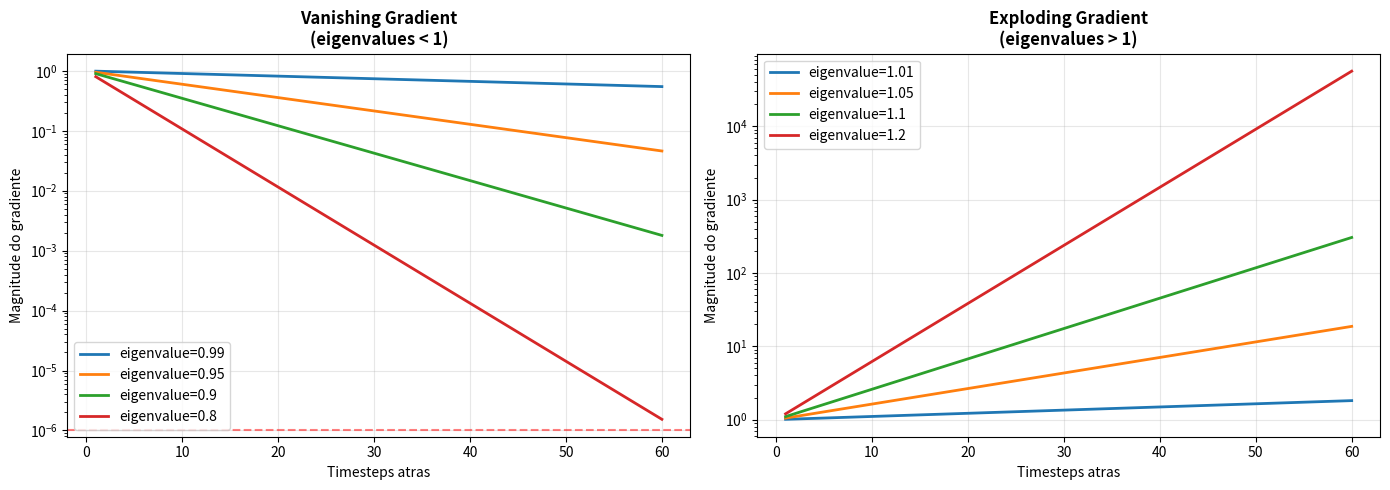

Here is the Python script that generated this plot: (Note: this script raises an exception after producing the figure.)
import numpy as np
import matplotlib.pyplot as plt
import matplotlib.patches as patches
np.random.seed(42)

# Demonstrar por que ordem importa em sequencias
frases = [
    ("gato come peixe", "sujeito=gato, acao=come, objeto=peixe"),
    ("peixe come gato", "sujeito=peixe, acao=come, objeto=gato"),
    ("come gato peixe", "??? -- mesmas palavras, ordem diferente, sentido muda")
]

print("POR QUE ORDEM IMPORTA:")
print("=" * 60)
for frase, significado in frases:
    palavras = frase.split()
    print(f'Frase: "{frase}"')
    print(f'  Palavras: {palavras}')
    print(f'  Significado: {significado}')
    print()

# BoW perde ordem completamente
from collections import Counter
bow1 = Counter("gato come peixe".split())
bow2 = Counter("peixe come gato".split())
print(f"BoW de 'gato come peixe': {dict(bow1)}")
print(f"BoW de 'peixe come gato': {dict(bow2)}")
print(f"Sao iguais? {bow1 == bow2} -- BoW perde a informacao de ORDEM!")

# RNN implementada do zero com numpy
class SimpleRNN:
    def __init__(self, input_size, hidden_size, output_size):
        self.hidden_size = hidden_size
        # Inicializacao Xavier
        scale_h = np.sqrt(2.0 / (hidden_size + hidden_size))
        scale_x = np.sqrt(2.0 / (input_size + hidden_size))
        scale_y = np.sqrt(2.0 / (hidden_size + output_size))

        self.W_hh = np.random.randn(hidden_size, hidden_size) * scale_h
        self.W_xh = np.random.randn(hidden_size, input_size) * scale_x
        self.W_hy = np.random.randn(output_size, hidden_size) * scale_y
        self.b_h = np.zeros(hidden_size)
        self.b_y = np.zeros(output_size)

    def forward(self, x_seq):
        T = len(x_seq)
        h = np.zeros(self.hidden_size)
        hidden_states = [h.copy()]
        outputs = []

        for t in range(T):
            # h_t = tanh(W_hh @ h_{t-1} + W_xh @ x_t + b)
            h = np.tanh(self.W_hh @ h + self.W_xh @ x_seq[t] + self.b_h)
            y = self.W_hy @ h + self.b_y
            hidden_states.append(h.copy())
            outputs.append(y)

        return np.array(outputs), np.array(hidden_states)

# Teste: processar sequencia de 5 timesteps
rnn = SimpleRNN(input_size=3, hidden_size=4, output_size=2)
x_seq = np.random.randn(5, 3)  # 5 timesteps, 3 features cada

outputs, hidden_states = rnn.forward(x_seq)

print("RNN Basica - Forward Pass")
print(f"  Input shape: {x_seq.shape} (T=5 timesteps, D=3 features)")
print(f"  Output shape: {outputs.shape} (T=5 timesteps, O=2 outputs)")
print(f"  Hidden states shape: {hidden_states.shape} (T+1 estados, H=4 dimensoes)")
print()
print("Hidden states evoluem ao processar cada timestep:")
for t in range(len(hidden_states)):
    print(f"  t={t}: h = [{', '.join(f'{v:.3f}' for v in hidden_states[t])}]")


# Demonstrar vanishing gradient
def compute_gradients_rnn(seq_length, hidden_size):
    # Simular multiplicação de matrizes
    # gradient = W^T * W^T * ... * W^T (seq_length vezes)
    W = np.eye(hidden_size) * 0.9  # Eigenvalues < 1
    
    gradient_norm = []
    grad = np.ones((hidden_size, 1))
    
    for t in range(seq_length):
        grad = W.T @ grad
        gradient_norm.append(np.linalg.norm(grad))
    
    return gradient_norm

seq_length = 50
hidden_size = 10

grad_norms = compute_gradients_rnn(seq_length, hidden_size)

print("Norma de gradientes através do tempo:")
print(f"  t=0: {grad_norms[0]:.6f}")
print(f"  t=10: {grad_norms[10]:.6f}")
print(f"  t=30: {grad_norms[30]:.6f}")
print(f"  t=49: {grad_norms[49]:.6f}")
print("\nGradientes desaparecem! -> Problema de vanishing gradient")


# Visualizar vanishing vs exploding gradient
fig, axes = plt.subplots(1, 2, figsize=(14, 5))

seq_lengths = range(1, 61)

# Vanishing (eigenvalues < 1)
ax = axes[0]
for eigenval in [0.99, 0.95, 0.9, 0.8]:
    grads = [eigenval**t for t in seq_lengths]
    ax.plot(seq_lengths, grads, label=f'eigenvalue={eigenval}', linewidth=2)
ax.set_xlabel('Timesteps atras')
ax.set_ylabel('Magnitude do gradiente')
ax.set_title('Vanishing Gradient\n(eigenvalues < 1)', fontweight='bold')
ax.legend()
ax.set_yscale('log')
ax.grid(True, alpha=0.3)
ax.axhline(y=1e-6, color='red', linestyle='--', alpha=0.5, label='threshold pratico')

# Exploding (eigenvalues > 1)
ax = axes[1]
for eigenval in [1.01, 1.05, 1.1, 1.2]:
    grads = [eigenval**t for t in seq_lengths]
    ax.plot(seq_lengths, grads, label=f'eigenvalue={eigenval}', linewidth=2)
ax.set_xlabel('Timesteps atras')
ax.set_ylabel('Magnitude do gradiente')
ax.set_title('Exploding Gradient\n(eigenvalues > 1)', fontweight='bold')
ax.legend()
ax.set_yscale('log')
ax.grid(True, alpha=0.3)

plt.tight_layout()
plt.savefig('/tmp/vanishing_exploding.png', dpi=100, bbox_inches='tight')
plt.show()

print("Com eigenvalue=0.9, apos 50 steps: gradiente = 0.9^50 =", 0.9**50)
print("Com eigenvalue=1.1, apos 50 steps: gradiente = 1.1^50 =", f"{1.1**50:.0f}")

# LSTM implementada do zero com numpy
def sigmoid(x):
    return 1 / (1 + np.exp(-np.clip(x, -500, 500)))

class SimpleLSTM:
    def __init__(self, input_size, hidden_size):
        self.hidden_size = hidden_size
        combined = input_size + hidden_size
        scale = np.sqrt(2.0 / combined)

        # Forget gate
        self.W_f = np.random.randn(hidden_size, combined) * scale
        self.b_f = np.ones(hidden_size)  # Bias alto = lembrar por padrao

        # Input gate
        self.W_i = np.random.randn(hidden_size, combined) * scale
        self.b_i = np.zeros(hidden_size)

        # Cell candidate
        self.W_c = np.random.randn(hidden_size, combined) * scale
        self.b_c = np.zeros(hidden_size)

        # Output gate
        self.W_o = np.random.randn(hidden_size, combined) * scale
        self.b_o = np.zeros(hidden_size)

    def forward(self, x_seq):
        T = len(x_seq)
        h = np.zeros(self.hidden_size)
        c = np.zeros(self.hidden_size)

        hidden_states = []
        cell_states = []
        gate_history = {'forget': [], 'input': [], 'output': []}

        for t in range(T):
            combined = np.concatenate([h, x_seq[t]])

            # Gates
            f_t = sigmoid(self.W_f @ combined + self.b_f)
            i_t = sigmoid(self.W_i @ combined + self.b_i)
            c_tilde = np.tanh(self.W_c @ combined + self.b_c)
            o_t = sigmoid(self.W_o @ combined + self.b_o)

            # Update cell state (SOMA, nao multiplicacao pura!)
            c = f_t * c + i_t * c_tilde

            # Update hidden state
            h = o_t * np.tanh(c)

            hidden_states.append(h.copy())
            cell_states.append(c.copy())
            gate_history['forget'].append(f_t.copy())
            gate_history['input'].append(i_t.copy())
            gate_history['output'].append(o_t.copy())

        return np.array(hidden_states), np.array(cell_states), gate_history

# Teste
lstm = SimpleLSTM(input_size=3, hidden_size=4)
x_seq = np.random.randn(8, 3)

h_states, c_states, gates = lstm.forward(x_seq)

print("LSTM - Forward Pass (8 timesteps)")
print(f"  Hidden states shape: {h_states.shape}")
print(f"  Cell states shape: {c_states.shape}")
print()
print("Gates ao longo do tempo (dimensao 0):")
print(f"  Forget gate: {[f'{g[0]:.3f}' for g in gates['forget']]}")
print(f"  Input gate:  {[f'{g[0]:.3f}' for g in gates['input']]}")
print(f"  Output gate: {[f'{g[0]:.3f}' for g in gates['output']]}")
print()
print("Forget gate alto (~1) = LEMBRAR informacao anterior")
print("Input gate alto (~1) = ACEITAR informacao nova")
print("Output gate alto (~1) = EXPOR cell state como output")

# Visualizar como LSTM gates controlam fluxo de informacao
fig, axes = plt.subplots(2, 2, figsize=(14, 10))

# 1. Diagrama LSTM
ax = axes[0, 0]
ax.set_xlim(0, 10)
ax.set_ylim(0, 8)
ax.set_aspect('equal')

# Cell state (highway)
ax.annotate('', xy=(9, 7), xytext=(1, 7),
            arrowprops=dict(arrowstyle='->', color='blue', lw=3))
ax.text(5, 7.3, 'Cell State (c_t) -- "highway" de informacao', ha='center',
        fontsize=10, fontweight='bold', color='blue')

# Forget gate
rect_f = patches.FancyBboxPatch((1.5, 4.5), 1.5, 1.2, boxstyle="round,pad=0.1",
                                 facecolor='red', alpha=0.3, edgecolor='red', lw=2)
ax.add_patch(rect_f)
ax.text(2.25, 5.1, 'Forget\nGate', ha='center', fontsize=8, fontweight='bold')

# Input gate
rect_i = patches.FancyBboxPatch((4, 4.5), 1.5, 1.2, boxstyle="round,pad=0.1",
                                 facecolor='green', alpha=0.3, edgecolor='green', lw=2)
ax.add_patch(rect_i)
ax.text(4.75, 5.1, 'Input\nGate', ha='center', fontsize=8, fontweight='bold')

# Output gate
rect_o = patches.FancyBboxPatch((6.5, 4.5), 1.5, 1.2, boxstyle="round,pad=0.1",
                                 facecolor='orange', alpha=0.3, edgecolor='orange', lw=2)
ax.add_patch(rect_o)
ax.text(7.25, 5.1, 'Output\nGate', ha='center', fontsize=8, fontweight='bold')

# Arrows
ax.annotate('', xy=(2.25, 6.8), xytext=(2.25, 5.7), arrowprops=dict(arrowstyle='->', lw=1.5))
ax.annotate('', xy=(4.75, 6.8), xytext=(4.75, 5.7), arrowprops=dict(arrowstyle='->', lw=1.5))
ax.annotate('', xy=(7.25, 4.5), xytext=(7.25, 3.5), arrowprops=dict(arrowstyle='->', lw=1.5))

ax.text(2.25, 6.5, 'x', ha='center', fontsize=12, color='red')
ax.text(4.75, 6.5, '+', ha='center', fontsize=12, color='green')

# Input
ax.annotate('', xy=(5, 4.5), xytext=(5, 2), arrowprops=dict(arrowstyle='->', lw=1.5))
ax.text(5, 1.5, 'x_t (input)', ha='center', fontsize=10)

# Output
ax.text(7.25, 3, 'h_t (output)', ha='center', fontsize=10)

ax.set_title('Arquitetura LSTM', fontsize=12, fontweight='bold')
ax.axis('off')

# 2. Gates ao longo do tempo
ax = axes[0, 1]
T = len(gates['forget'])
timesteps = range(T)
ax.plot(timesteps, [g.mean() for g in gates['forget']], 'r-o', label='Forget gate', linewidth=2)
ax.plot(timesteps, [g.mean() for g in gates['input']], 'g-s', label='Input gate', linewidth=2)
ax.plot(timesteps, [g.mean() for g in gates['output']], 'orange', marker='^', label='Output gate', linewidth=2)
ax.set_xlabel('Timestep')
ax.set_ylabel('Gate value (media)')
ax.set_title('Gates ao Longo do Tempo', fontweight='bold')
ax.legend()
ax.grid(True, alpha=0.3)
ax.set_ylim(-0.05, 1.05)

# 3. Cell state vs hidden state
ax = axes[1, 0]
ax.plot(timesteps, [c.mean() for c in c_states], 'b-o', label='Cell state (media)', linewidth=2)
ax.plot(timesteps, [h.mean() for h in h_states], 'r-s', label='Hidden state (media)', linewidth=2)
ax.set_xlabel('Timestep')
ax.set_ylabel('Valor medio')
ax.set_title('Cell State vs Hidden State', fontweight='bold')
ax.legend()
ax.grid(True, alpha=0.3)

# 4. Por que LSTM resolve vanishing gradient
ax = axes[1, 1]
# Simular gradiente passando pelo cell state
T_sim = 50
grad_rnn = [0.9**t for t in range(T_sim)]
grad_lstm = [0.99**t for t in range(T_sim)]  # forget gate ~ 0.99
ax.plot(range(T_sim), grad_rnn, 'r-', label='RNN (mult. repetida)', linewidth=2)
ax.plot(range(T_sim), grad_lstm, 'b-', label='LSTM (forget gate ~0.99)', linewidth=2)
ax.set_xlabel('Timesteps atras')
ax.set_ylabel('Magnitude do gradiente')
ax.set_title('Gradiente: RNN vs LSTM', fontweight='bold')
ax.legend()
ax.set_yscale('log')
ax.grid(True, alpha=0.3)

plt.tight_layout()
plt.savefig('/tmp/lstm_gates.png', dpi=100, bbox_inches='tight')
plt.show()

print("LSTM resolve vanishing gradient porque:")
print("  1. Cell state usa SOMA (c_t = f*c + i*c~), nao multiplicacao pura")
print("  2. Gradiente de c_t para c_{t-1} = f_t (controlado, proximo de 1)")
print("  3. Gates APRENDEM quando esquecer e quando lembrar")

# GRU implementado do zero com numpy
class SimpleGRU:
    def __init__(self, input_size, hidden_size):
        self.hidden_size = hidden_size
        combined = input_size + hidden_size
        scale = np.sqrt(2.0 / combined)

        # Update gate
        self.W_z = np.random.randn(hidden_size, combined) * scale
        self.b_z = np.zeros(hidden_size)

        # Reset gate
        self.W_r = np.random.randn(hidden_size, combined) * scale
        self.b_r = np.zeros(hidden_size)

        # Candidate hidden state
        self.W_h = np.random.randn(hidden_size, combined) * scale
        self.b_h = np.zeros(hidden_size)

    def forward(self, x_seq):
        T = len(x_seq)
        h = np.zeros(self.hidden_size)
        hidden_states = []

        for t in range(T):
            combined = np.concatenate([h, x_seq[t]])

            # Gates
            z_t = sigmoid(self.W_z @ combined + self.b_z)  # update
            r_t = sigmoid(self.W_r @ combined + self.b_r)  # reset

            # Candidate (usa reset gate para controlar acesso ao h anterior)
            combined_r = np.concatenate([r_t * h, x_seq[t]])
            h_tilde = np.tanh(self.W_h @ combined_r + self.b_h)

            # Interpolacao entre h anterior e candidato
            h = (1 - z_t) * h + z_t * h_tilde
            hidden_states.append(h.copy())

        return np.array(hidden_states)

# Comparar RNN vs LSTM vs GRU
np.random.seed(42)
x_seq = np.random.randn(10, 3)

rnn = SimpleRNN(3, 8, 2)
lstm = SimpleLSTM(3, 8)
gru = SimpleGRU(3, 8)

rnn_out, _ = rnn.forward(x_seq)
lstm_out, _, _ = lstm.forward(x_seq)
gru_out = gru.forward(x_seq)

# Contar parametros
def count_params(model):
    total = 0
    for attr in dir(model):
        val = getattr(model, attr)
        if isinstance(val, np.ndarray):
            total += val.size
    return total

print("Comparacao RNN vs LSTM vs GRU (hidden_size=8, input_size=3):")
print(f"  RNN:  {count_params(rnn):>5} parametros")
print(f"  LSTM: {count_params(lstm):>5} parametros")
print(f"  GRU:  {count_params(gru):>5} parametros")
print(f"  LSTM/RNN ratio: {count_params(lstm)/count_params(rnn):.1f}x")
print(f"  GRU/RNN ratio:  {count_params(gru)/count_params(rnn):.1f}x")
print(f"  GRU/LSTM ratio: {count_params(gru)/count_params(lstm):.1f}x")

# Visualizar diferentes arquiteturas RNN
fig, axes = plt.subplots(1, 4, figsize=(18, 4))

def draw_rnn_arch(ax, title, inputs, outputs, connections):
    ax.set_xlim(-0.5, max(len(inputs), len(outputs)) - 0.5)
    ax.set_ylim(-0.5, 3.5)

    # Hidden states
    n_hidden = max(len(inputs), len(outputs))
    for i in range(n_hidden):
        circle = plt.Circle((i, 1.5), 0.3, facecolor='lightblue', edgecolor='blue', lw=2)
        ax.add_patch(circle)
        ax.text(i, 1.5, f'h{i}', ha='center', va='center', fontsize=8)
        if i > 0:
            ax.annotate('', xy=(i-0.3, 1.5), xytext=(i-0.7, 1.5),
                       arrowprops=dict(arrowstyle='->', color='blue', lw=1.5))

    # Inputs
    for i in inputs:
        ax.annotate('', xy=(i, 1.2), xytext=(i, 0.3),
                   arrowprops=dict(arrowstyle='->', color='green', lw=1.5))
        ax.text(i, 0, f'x{i}', ha='center', fontsize=9, color='green')

    # Outputs
    for i in outputs:
        ax.annotate('', xy=(i, 2.7), xytext=(i, 1.8),
                   arrowprops=dict(arrowstyle='->', color='red', lw=1.5))
        ax.text(i, 3, f'y{i}', ha='center', fontsize=9, color='red')

    ax.set_title(title, fontsize=10, fontweight='bold')
    ax.axis('off')

draw_rnn_arch(axes[0], 'Many-to-One\n(Classificacao)', [0,1,2,3], [3], {})
draw_rnn_arch(axes[1], 'One-to-Many\n(Geracao)', [0], [0,1,2,3], {})
draw_rnn_arch(axes[2], 'Many-to-Many\n(Traducao)', [0,1,2,3], [0,1,2,3], {})
draw_rnn_arch(axes[3], 'Bidirectional\n(NER/BERT)', [0,1,2,3], [0,1,2,3], {})

# Add backward arrows for bidirectional
ax = axes[3]
for i in range(3):
    ax.annotate('', xy=(i+0.7, 1.7), xytext=(i+0.3, 1.7),
               arrowprops=dict(arrowstyle='->', color='purple', lw=1.5))

plt.tight_layout()
plt.savefig('/tmp/rnn_architectures.png', dpi=100, bbox_inches='tight')
plt.show()

print("Arquiteturas RNN:")
print("  Many-to-one: input=(x0..xT) -> output=y_T (sentimento, classificacao)")
print("  One-to-many: input=x_0 -> output=(y0..yT) (geracao de musica/texto)")
print("  Many-to-many: input=(x0..xT) -> output=(y0..yT) (traducao, NER)")
print("  Bidirectional: processa frente E tras, cada h_t ve contexto completo")

# Mecanismo de Attention implementado com numpy
def dot_product_attention(query, keys, values):
    # query: (hidden_size,) -- decoder hidden state
    # keys: (T, hidden_size) -- encoder hidden states
    # values: (T, hidden_size) -- encoder hidden states (geralmente = keys)

    d_k = query.shape[0]

    # Scores: similaridade entre query e cada key
    scores = keys @ query / np.sqrt(d_k)  # (T,) -- scaled dot-product

    # Softmax -> pesos de atencao
    exp_scores = np.exp(scores - scores.max())  # estabilidade numerica
    attention_weights = exp_scores / exp_scores.sum()  # (T,)

    # Vetor de contexto: media ponderada dos values
    context = attention_weights @ values  # (hidden_size,)

    return context, attention_weights

# Simular encoder-decoder com attention
np.random.seed(42)
T_enc = 6  # frase de 6 palavras no encoder
hidden_size = 4

# Encoder outputs (simulados)
encoder_outputs = np.random.randn(T_enc, hidden_size)
palavras_input = ['o', 'gato', 'sentou', 'no', 'tapete', 'azul']

# Decoder hidden state (simulado)
decoder_hidden = np.random.randn(hidden_size)

context, weights = dot_product_attention(decoder_hidden, encoder_outputs, encoder_outputs)

print("Attention Mechanism")
print(f"  Encoder: {T_enc} palavras, hidden_size={hidden_size}")
print(f"  Decoder query: hidden_size={hidden_size}")
print(f"  Context vector: {context.shape}")
print()
print("Pesos de atencao por palavra:")
for i, (palavra, peso) in enumerate(zip(palavras_input, weights)):
    barra = '#' * int(peso * 50)
    print(f"  '{palavra:8s}': {peso:.3f} {barra}")
print()
print(f"Palavra com mais atencao: '{palavras_input[np.argmax(weights)]}'")

# Visualizar attention em traducao
fig, axes = plt.subplots(1, 2, figsize=(14, 5))

# 1. Attention heatmap (simulado)
ax = axes[0]
src_words = ['the', 'cat', 'sat', 'on', 'the', 'mat']
tgt_words = ['o', 'gato', 'sentou', 'no', 'tapete']

# Simular attention matrix
np.random.seed(123)
attention_matrix = np.zeros((len(tgt_words), len(src_words)))
# Criar alinhamento razoavel
alignments = [(0, 0), (0, 4), (1, 1), (2, 2), (3, 3), (4, 5)]
for t, s in alignments:
    attention_matrix[t, s] = 0.7 + np.random.rand() * 0.3
# Adicionar ruido
attention_matrix += np.random.rand(*attention_matrix.shape) * 0.1
# Normalizar por linha
attention_matrix = attention_matrix / attention_matrix.sum(axis=1, keepdims=True)

im = ax.imshow(attention_matrix, cmap='Blues', aspect='auto')
ax.set_xticks(range(len(src_words)))
ax.set_xticklabels(src_words, fontsize=10)
ax.set_yticks(range(len(tgt_words)))
ax.set_yticklabels(tgt_words, fontsize=10)
ax.set_xlabel('Source (Ingles)')
ax.set_ylabel('Target (Portugues)')
ax.set_title('Attention Weights: Traducao', fontweight='bold')
plt.colorbar(im, ax=ax)

# 2. Sem attention vs com attention
ax = axes[1]
seq_lengths = [5, 10, 20, 50, 100]
bleu_no_attn = [35, 30, 22, 12, 5]
bleu_attn = [36, 34, 32, 28, 24]

ax.plot(seq_lengths, bleu_no_attn, 'r-o', label='Sem Attention', linewidth=2)
ax.plot(seq_lengths, bleu_attn, 'b-s', label='Com Attention', linewidth=2)
ax.set_xlabel('Comprimento da sequencia')
ax.set_ylabel('BLEU Score (simulado)')
ax.set_title('Impacto do Attention em Sequencias Longas', fontweight='bold')
ax.legend()
ax.grid(True, alpha=0.3)

plt.tight_layout()
plt.savefig('/tmp/attention_viz.png', dpi=100, bbox_inches='tight')
plt.show()

print("Attention e CRUCIAL para sequencias longas:")
print("  Sem attention: BLEU degrada rapidamente com comprimento")
print("  Com attention: mantem qualidade mesmo em frases longas")
print("  Motivo: decoder pode OLHAR de volta para qualquer parte do input")

# PRATICA - Exercicio 1: RNN Forward Pass
# Implemente a funcao rnn_forward que processa uma sequencia

def rnn_forward(x_seq, W_hh, W_xh, b_h):
    # x_seq: (T, input_size) - sequencia de inputs
    # W_hh: (hidden_size, hidden_size) - pesos hidden-to-hidden
    # W_xh: (hidden_size, input_size) - pesos input-to-hidden
    # b_h: (hidden_size,) - bias
    # Retorna: hidden_states (T, hidden_size)
    hidden_size = W_hh.shape[0]
    T = len(x_seq)

    # TAREFA DO ALUNO: inicializar h como vetor de zeros
    h = None
    hidden_states = []

    for t in range(T):
        # TAREFA DO ALUNO: calcular h_t = tanh(W_hh @ h + W_xh @ x_t + b_h)
        h = None
        hidden_states.append(h)

    return np.array(hidden_states)

# Teste
W_hh = np.random.randn(4, 4) * 0.1
W_xh = np.random.randn(4, 3) * 0.1
b_h = np.zeros(4)
x_seq = np.random.randn(5, 3)

# result = rnn_forward(x_seq, W_hh, W_xh, b_h)
# print(f"Output shape: {result.shape}")  # Esperado: (5, 4)
print("Implemente rnn_forward acima!")

# SOLUCAO - Exercicio 1: RNN Forward Pass
def rnn_forward_sol(x_seq, W_hh, W_xh, b_h):
    hidden_size = W_hh.shape[0]
    T = len(x_seq)

    h = np.zeros(hidden_size)
    hidden_states = []

    for t in range(T):
        h = np.tanh(W_hh @ h + W_xh @ x_seq[t] + b_h)
        hidden_states.append(h.copy())

    return np.array(hidden_states)

# Teste
np.random.seed(42)
W_hh = np.random.randn(4, 4) * 0.1
W_xh = np.random.randn(4, 3) * 0.1
b_h = np.zeros(4)
x_seq = np.random.randn(5, 3)

result = rnn_forward_sol(x_seq, W_hh, W_xh, b_h)
print(f"RNN Forward Pass - SOLUCAO")
print(f"{'='*50}")
print(f"Input: {x_seq.shape} (5 timesteps, 3 features)")
print(f"Output: {result.shape} (5 hidden states, 4 dimensoes)")
print()
for t in range(len(result)):
    print(f"  h_{t}: [{', '.join(f'{v:.4f}' for v in result[t])}]")
print()
print("Cada h_t INCORPORA informacao de TAREFA DO ALUNOS os x_0..x_t anteriores")

# PRATICA - Exercicio 2: LSTM Gates
# Cenario: processar a sequencia "eu gosto de gatos"
# Simular os gates para um timestep

# Valores pre-definidos (simplificados)
h_prev = np.array([0.5, -0.3, 0.1, 0.8])  # hidden state anterior
x_t = np.array([1.0, 0.0, 0.5])             # input "gatos" (embedding)
c_prev = np.array([0.2, 0.7, -0.1, 0.4])    # cell state anterior

# TAREFA DO ALUNO: Calcular forget gate (quanta info anterior manter?)
# Dica: se f_t ~ 1, mantem tudo. Se ~ 0, esquece tudo.
f_t = None  # np.array([?, ?, ?, ?])

# TAREFA DO ALUNO: Calcular input gate e candidato
i_t = None  # np.array([?, ?, ?, ?])
c_tilde = None  # np.array([?, ?, ?, ?])

# TAREFA DO ALUNO: Calcular novo cell state
# c_t = f_t * c_prev + i_t * c_tilde
c_t = None

# TAREFA DO ALUNO: Calcular output gate e hidden state
o_t = None
h_t = None  # o_t * tanh(c_t)

print("Calcule os gates manualmente!")

# SOLUCAO - Exercicio 2: LSTM Gates
h_prev = np.array([0.5, -0.3, 0.1, 0.8])
x_t = np.array([1.0, 0.0, 0.5])
c_prev = np.array([0.2, 0.7, -0.1, 0.4])

# Forget gate: decidir quanto da info anterior manter
# Vamos simular que queremos manter bastante (valores altos)
f_t = np.array([0.9, 0.8, 0.3, 0.95])  # manter dim 0,1,3; esquecer dim 2

# Input gate: decidir quanto de info nova aceitar
i_t = np.array([0.7, 0.2, 0.9, 0.1])  # aceitar muito em dim 0,2

# Candidato: nova informacao
c_tilde = np.array([0.5, -0.1, 0.8, 0.3])

# Cell state: combinar velho (filtrado) + novo (filtrado)
c_t = f_t * c_prev + i_t * c_tilde
# c_t = [0.9*0.2 + 0.7*0.5, 0.8*0.7 + 0.2*(-0.1), 0.3*(-0.1) + 0.9*0.8, 0.95*0.4 + 0.1*0.3]

# Output gate: quanto do cell state expor
o_t = np.array([0.8, 0.6, 0.7, 0.9])

# Hidden state final
h_t = o_t * np.tanh(c_t)

print("LSTM Gates Manual - SOLUCAO")
print("=" * 50)
print(f"h_prev:  {h_prev}")
print(f"x_t:     {x_t}")
print(f"c_prev:  {c_prev}")
print()
print(f"Forget gate (f_t):  {f_t}")
print(f"  -> dim 2 = 0.3: ESQUECENDO info antiga nessa dimensao")
print(f"  -> dim 3 = 0.95: MANTENDO quase tudo")
print()
print(f"Input gate (i_t):   {i_t}")
print(f"Candidato (c~):     {c_tilde}")
print()
print(f"Cell state novo:")
for d in range(4):
    old = f_t[d] * c_prev[d]
    new = i_t[d] * c_tilde[d]
    print(f"  dim {d}: {f_t[d]:.1f}*{c_prev[d]:.1f} + {i_t[d]:.1f}*{c_tilde[d]:.1f} = {old:.3f} + {new:.3f} = {c_t[d]:.3f}")
print()
print(f"c_t:     {c_t}")
print(f"o_t:     {o_t}")
print(f"h_t:     {h_t}")

# PRATICA - Exercicio 3: Attention
# Implementar dot-product attention

def compute_attention(query, keys):
    # query: (hidden_size,) - vetor do decoder
    # keys: (T, hidden_size) - vetores do encoder
    # Retorna: attention_weights (T,) que somam 1
    # TAREFA DO ALUNO: calcular scores = keys @ query
    scores = None

    # TAREFA DO ALUNO: aplicar softmax
    # Dica: softmax(x) = exp(x) / sum(exp(x))
    # Para estabilidade: subtrair max antes do exp
    weights = None

    return weights

# Teste
query = np.array([1.0, 0.5, -0.3, 0.8])
keys = np.random.randn(5, 4)

# weights = compute_attention(query, keys)
# print(f"Pesos: {weights}")
# print(f"Soma: {weights.sum():.6f}")  # Deve ser ~1.0
print("Implemente compute_attention acima!")

# SOLUCAO - Exercicio 3: Attention
def compute_attention_sol(query, keys):
    # Scores: similaridade entre query e cada key
    scores = keys @ query  # (T,)

    # Softmax com estabilidade numerica
    scores_stable = scores - scores.max()
    exp_scores = np.exp(scores_stable)
    weights = exp_scores / exp_scores.sum()

    return weights

# Teste
np.random.seed(42)
query = np.array([1.0, 0.5, -0.3, 0.8])
keys = np.random.randn(5, 4)
palavras = ['o', 'gato', 'dormiu', 'no', 'sofa']

weights = compute_attention_sol(query, keys)

print("Attention Weights - SOLUCAO")
print("=" * 50)
print(f"Query: {query}")
print(f"Soma dos pesos: {weights.sum():.6f} (deve ser ~1.0)")
print()
for i, (p, w) in enumerate(zip(palavras, weights)):
    barra = '#' * int(w * 40)
    print(f"  '{p:8s}': {w:.4f} {barra}")
print()
print("Softmax garante que pesos sao positivos e somam 1")
print("Palavras mais 'similares' ao query recebem mais peso")
